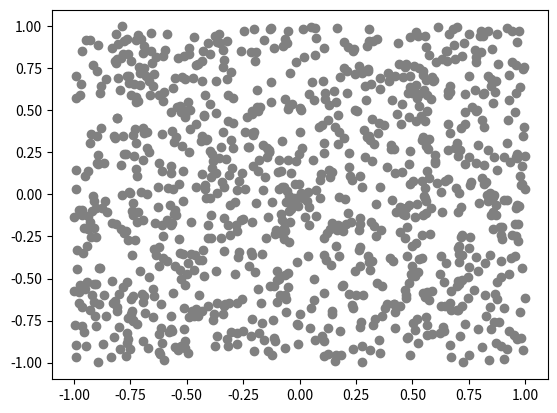
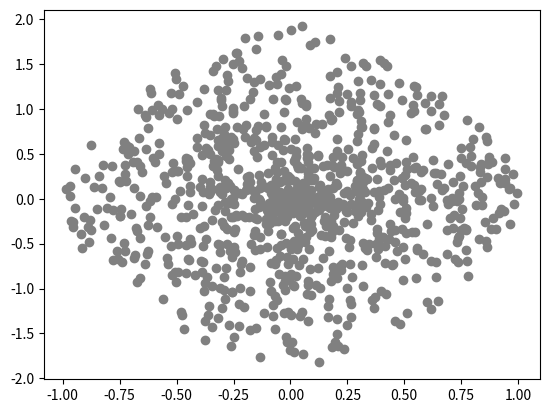

Reproduce these figures in Python, in order.
import numpy as np
import matplotlib.pyplot as plt
from matplotlib.widgets import LassoSelector
from matplotlib.path import Path

# Generate random points
rng = np.random.default_rng(42)
points = rng.uniform(-1, 1, size=(1000, 2))

# Complex square transformation
z = points[:,0] + 1j*points[:,1]
z2 = z**2
points_sq = np.column_stack((z2.real, z2.imag))

# Shared selection state
selected = np.zeros(len(points), dtype=bool)

# Create two figures
fig1, ax1 = plt.subplots()
fig2, ax2 = plt.subplots()

# Original scatter
sc1 = ax1.scatter(points[:,0], points[:,1], c="gray")
highlight1 = ax1.scatter([], [], c="red")

# Transformed scatter
sc2 = ax2.scatter(points_sq[:,0], points_sq[:,1], c="gray")
highlight2 = ax2.scatter([], [], c="red")

def update_highlights():
    highlight1.set_offsets(points[selected])
    highlight2.set_offsets(points_sq[selected])
    fig1.canvas.draw_idle()
    fig2.canvas.draw_idle()

def onselect1(verts):
    global selected
    path = Path(verts)
    selected = path.contains_points(points)
    update_highlights()

def onselect2(verts):
    global selected
    path = Path(verts)
    selected = path.contains_points(points_sq)
    update_highlights()

# Add lasso selectors
lasso1 = LassoSelector(ax1, onselect1)
lasso2 = LassoSelector(ax2, onselect2)

plt.show()
